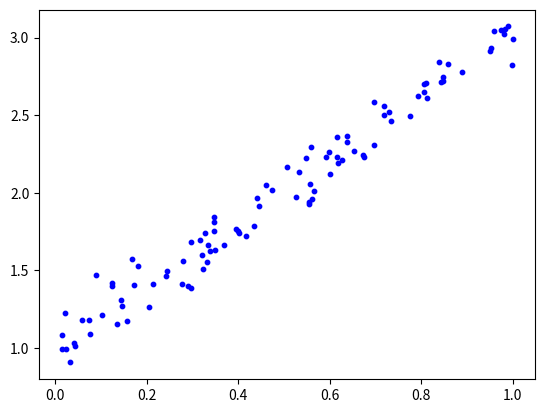
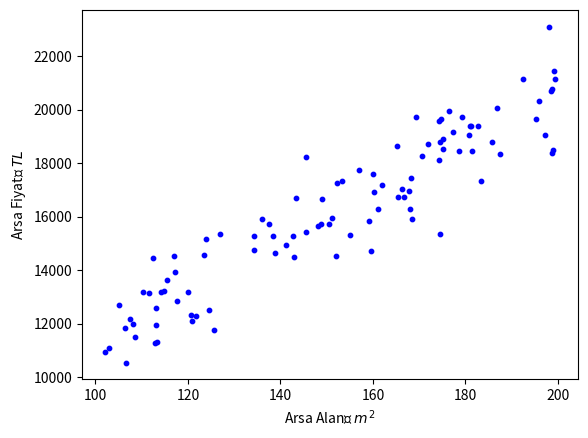
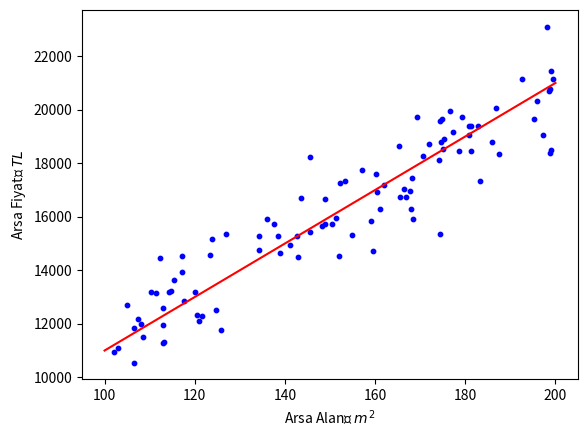

The script that saved these images, in order:
import matplotlib.pyplot as plt
import numpy as np

# Least Squares Method example data

x = np.random.rand(100)
f = lambda x: 2 * x + 1
y = f(x) + np.random.normal(0, 0.1, 100)

plt.scatter(x, y, s=10, c='b', marker='o')
plt.savefig('lsm_example_data.png')
plt.clf()

# Least Squares Method arsa örneği

x = np.random.rand(100) * 100 + 100
f = lambda x: 100 * x + 1000
y = f(x) + np.random.normal(0, 1000, 100)

plt.scatter(x, y, s=10, c='b', marker='o')
plt.xlabel('Arsa Alanı $m^2$')
plt.ylabel('Arsa Fiyatı $TL$')

plt.savefig('lsm_arsa_ornegi.png')
plt.clf()

# Least Squares Method arsa örneği with line

plt.scatter(x, y, s=10, c='b', marker='o')
plt.xlabel('Arsa Alanı $m^2$')
plt.ylabel('Arsa Fiyatı $TL$')

x = np.linspace(100, 200, 100)
y = 100 * x + 1000
plt.plot(x, y, '-r')

plt.savefig('lsm_arsa_ornegi_with_line.png')
plt.clf()
